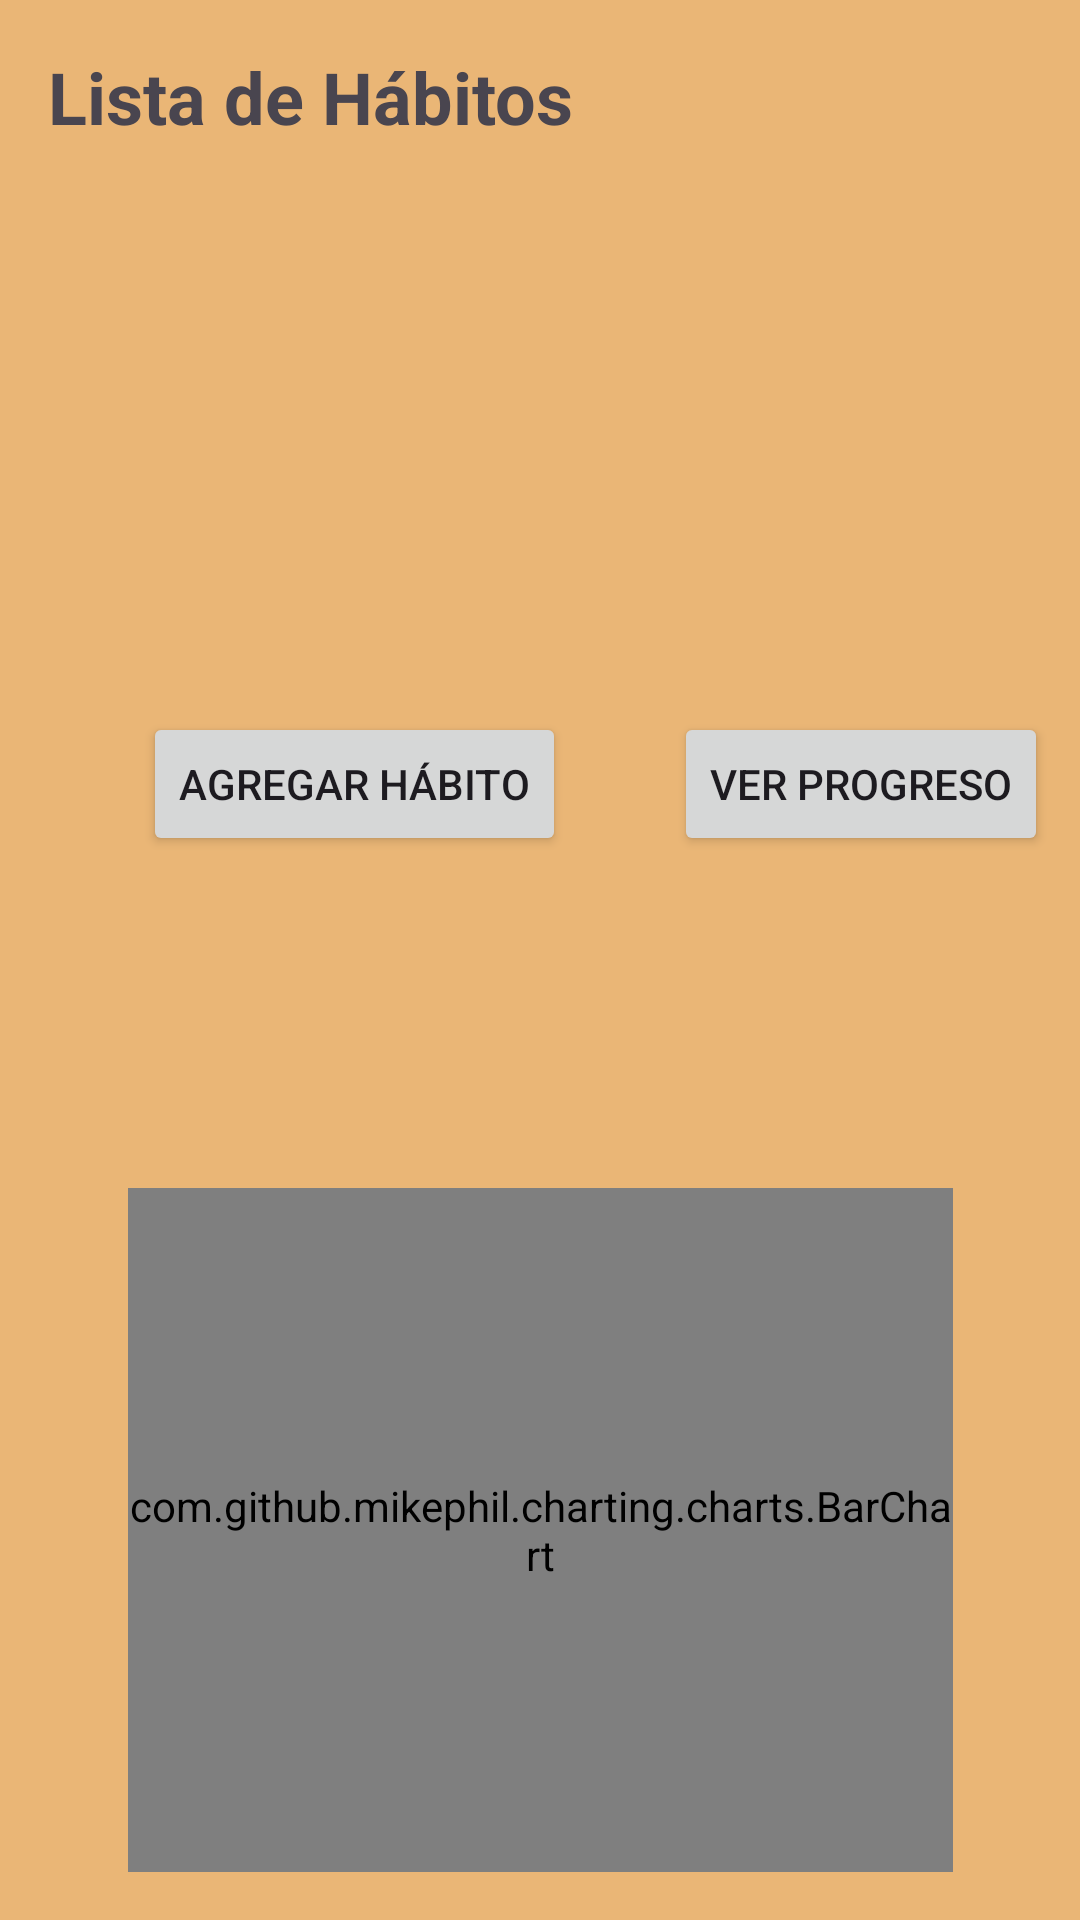

Reconstruct the res/layout file that produces this screen, plus the resources it refers to.
<!-- AndroidManifest.xml: application theme Theme.HabitosHobbitses -->
<!-- res/layout/activity_habits.xml -->
<androidx.constraintlayout.widget.ConstraintLayout xmlns:android="http://schemas.android.com/apk/res/android"
    xmlns:app="http://schemas.android.com/apk/res-auto"
    xmlns:tools="http://schemas.android.com/tools"
    android:layout_width="match_parent"
    android:layout_height="match_parent"
    tools:context=".HabitsActivity"
    android:background="#eab676">

    
    <TextView
        android:id="@+id/tv_title"
        android:layout_width="wrap_content"
        android:layout_height="wrap_content"
        android:layout_marginStart="16dp"
        android:layout_marginTop="16dp"
        android:text="Lista de Hábitos"
        android:textSize="24sp"
        android:textStyle="bold"
        app:layout_constraintStart_toStartOf="parent"
        app:layout_constraintTop_toTopOf="parent"
        />

    

    

    <ListView
        android:id="@+id/lv_habits"
        android:layout_width="278dp"
        android:layout_height="157dp"
        android:layout_margin="16dp"
        app:layout_constraintBottom_toTopOf="@id/bar_chart"
        app:layout_constraintEnd_toEndOf="parent"
        app:layout_constraintHorizontal_bias="0.496"
        app:layout_constraintStart_toStartOf="parent"
        app:layout_constraintTop_toBottomOf="@id/tv_title"
        app:layout_constraintVertical_bias="0.0" />


    <Button
        android:id="@+id/btn_add_habit"
        android:layout_width="wrap_content"
        android:layout_height="wrap_content"
        android:layout_margin="16dp"
        android:layout_marginTop="96dp"
        android:text="Agregar Hábito"
        app:layout_constraintEnd_toEndOf="parent"
        app:layout_constraintHorizontal_bias="0.169"
        app:layout_constraintStart_toStartOf="parent"
        app:layout_constraintTop_toBottomOf="@id/lv_habits" />

    
    <Button
        android:id="@+id/btn_view_progress"
        android:layout_width="wrap_content"
        android:layout_height="wrap_content"
        android:layout_marginStart="36dp"
        android:layout_marginTop="16dp"
        android:text="Ver Progreso"
        app:layout_constraintBottom_toTopOf="@+id/bar_chart"
        app:layout_constraintStart_toEndOf="@+id/btn_add_habit"
        app:layout_constraintTop_toBottomOf="@+id/lv_habits"
        app:layout_constraintVertical_bias="0.0"
        />

    <com.github.mikephil.charting.charts.BarChart
        android:id="@+id/bar_chart"
        android:layout_width="275dp"
        android:layout_height="228dp"
        android:layout_margin="16dp"
        app:layout_constraintBottom_toBottomOf="parent"
        app:layout_constraintEnd_toEndOf="parent"
        app:layout_constraintStart_toStartOf="parent"
        app:layout_constraintTop_toBottomOf="@id/btn_add_habit"
        app:layout_constraintVertical_bias="1.0" />

</androidx.constraintlayout.widget.ConstraintLayout>
<!-- resources referenced by this layout -->
<resources>
  <style name="Theme.HabitosHobbitses" parent="Base.Theme.HabitosHobbitses" />
  <style name="Base.Theme.HabitosHobbitses" parent="Theme.Material3.DayNight.NoActionBar">
          
          
  
      </style>
</resources>
